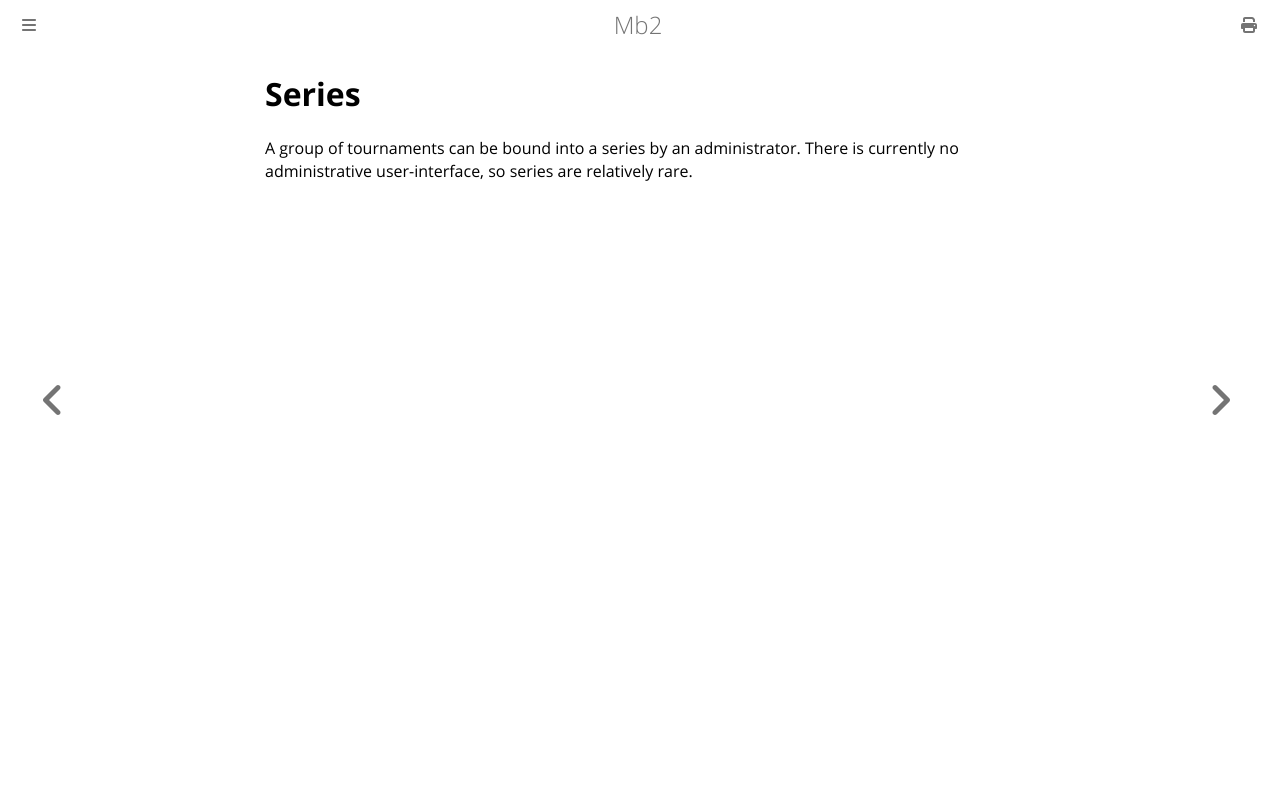

repository: ctm/mb2-doc · page: series.html · generator: mdbook

# Series

A group of tournaments can be bound into a series by an
administrator. There is currently no administrative user-interface, so
series are relatively rare.
